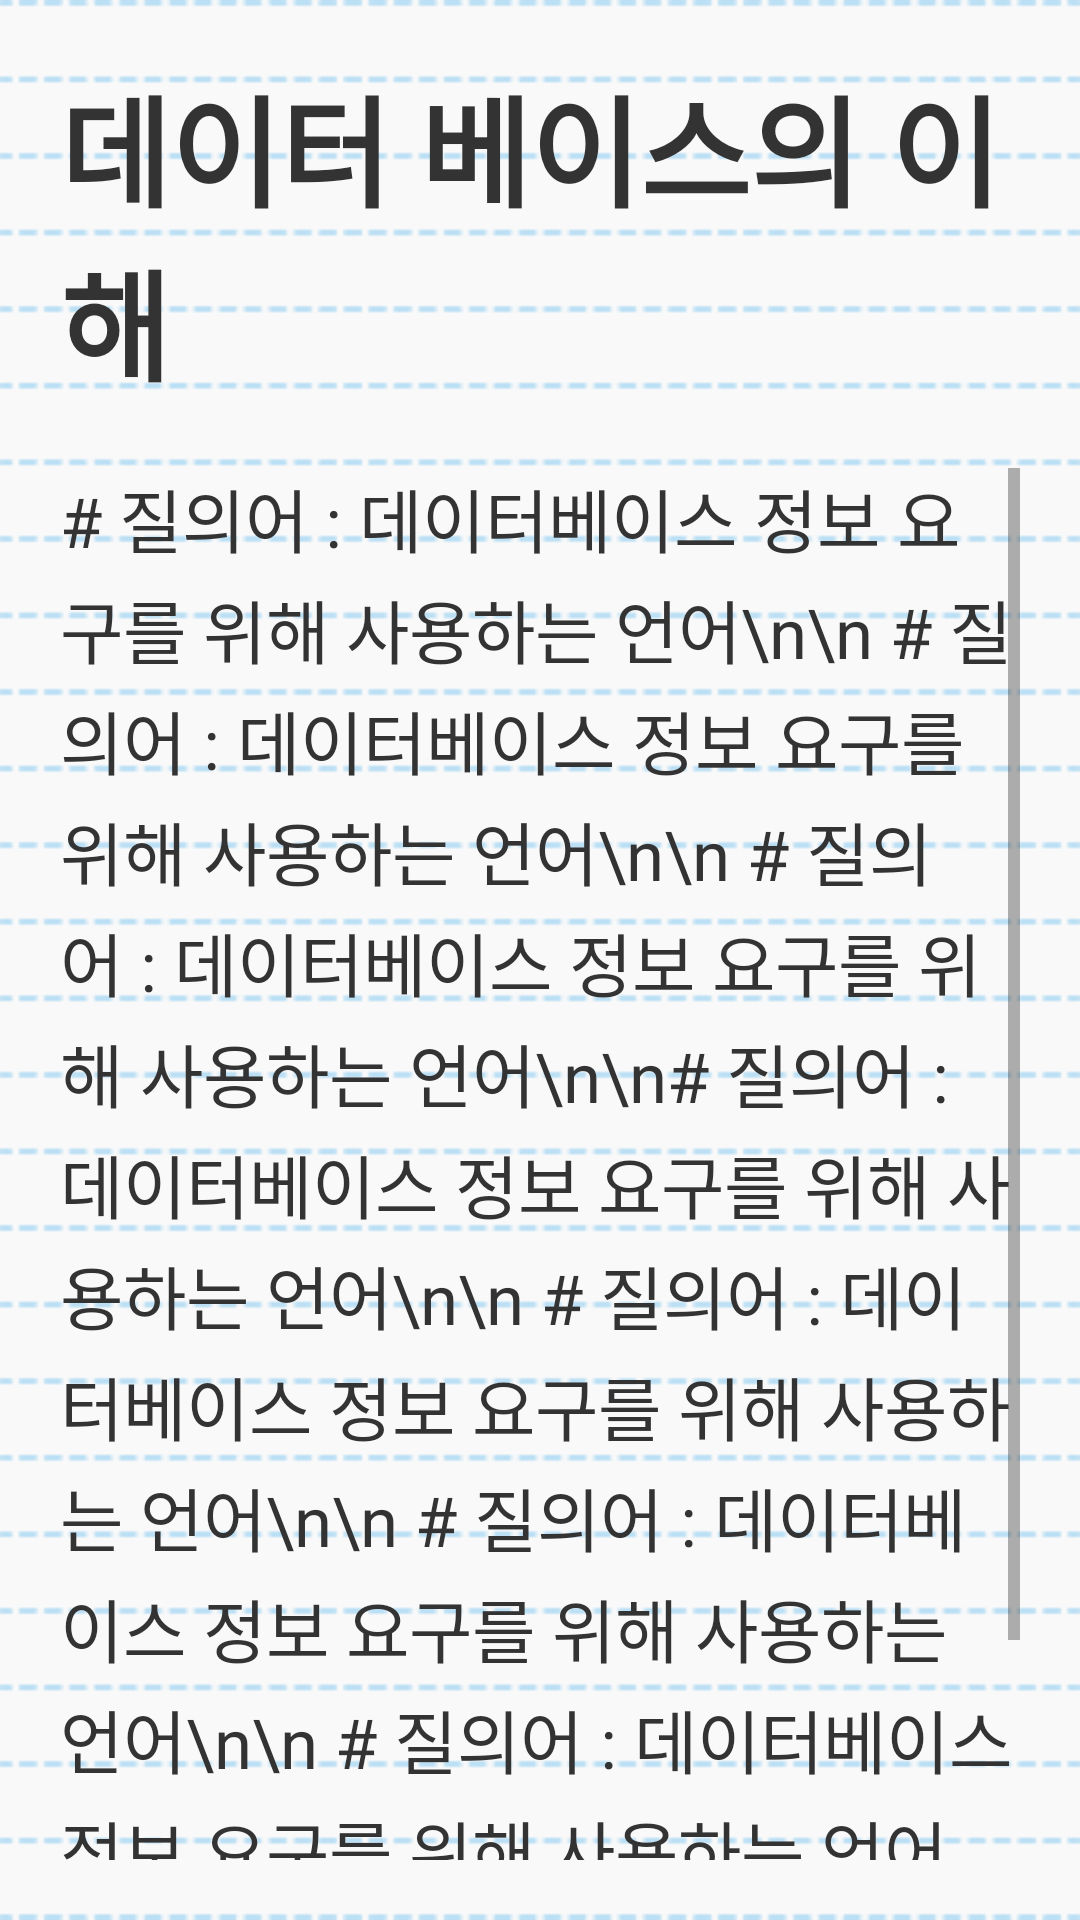

The Android layout XML behind this screen, and the referenced resources:
<!-- AndroidManifest.xml: application theme Theme.SumNote -->
<!-- res/layout/fragment_note.xml -->
<?xml version="1.0" encoding="utf-8"?>
<LinearLayout xmlns:android="http://schemas.android.com/apk/res/android"
    xmlns:tools="http://schemas.android.com/tools"
    android:layout_width="match_parent"
    android:layout_height="match_parent"
    android:background="@color/note_background"
    android:orientation="vertical"
    tools:context=".ui.Note.NoteFragment">

    <LinearLayout
        android:layout_width="match_parent"
        android:layout_height="wrap_content"
        android:background="@drawable/img_note_background"
        android:orientation="vertical"
        android:id="@+id/note">

        <TextView
            android:id="@+id/note_title"
            android:layout_width="wrap_content"
            android:layout_height="wrap_content"
            android:layout_marginHorizontal="20dp"
            android:layout_marginTop="20dp"
            android:fontFamily="@font/yeongdeoksea"
            android:text="데이터 베이스의 이해"
            android:textColor="@color/detail_note_page_title"
            android:textSize="40dp"
            android:textStyle="bold" />

        <ScrollView
            android:layout_width="wrap_content"
            android:layout_height="wrap_content"
            android:layout_margin="20dp">


            <TextView
                android:id="@+id/note_summary"
                android:layout_width="wrap_content"
                android:layout_height="wrap_content"
                android:fontFamily="@font/yeongdeoksea"
                android:lineSpacingMultiplier="1.11"
                android:text="# 질의어 : 데이터베이스 정보 요구를 위해 사용하는 언어\n\n # 질의어 : 데이터베이스 정보 요구를 위해 사용하는 언어\n\n # 질의어 : 데이터베이스 정보 요구를 위해 사용하는 언어\n\n# 질의어 : 데이터베이스 정보 요구를 위해 사용하는 언어\n\n # 질의어 : 데이터베이스 정보 요구를 위해 사용하는 언어\n\n # 질의어 : 데이터베이스 정보 요구를 위해 사용하는 언어\n\n # 질의어 : 데이터베이스 정보 요구를 위해 사용하는 언어\n\n # 질의어 : 데이터베이스 정보 요구를 위해 사용하는 언어\n\n "
                android:textColor="@color/detail_note_page_title"
                android:textSize="23dp" />

        </ScrollView>


    </LinearLayout>

</LinearLayout>
<!-- resources referenced by this layout -->
<resources>
  <color name="detail_note_page_title">#333333</color>
  <color name="note_background">#F9F9F9</color>
  <!-- drawable img_note_background: jpg bitmap (drawable, 22151 bytes) -->
  <style name="Theme.SumNote" parent="Theme.MaterialComponents.DayNight.DarkActionBar">
          
          <item name="colorPrimary">@color/green</item>
          <item name="colorPrimaryVariant">@color/green</item>
          
          <item name="colorOnPrimary">@color/white</item>
          
          <item name="colorSecondary">@color/green</item>
          <item name="colorSecondaryVariant">@color/green</item>
          <item name="colorOnSecondary">@color/white</item>
          
          <item name="android:statusBarColor">?attr/colorPrimaryVariant</item>
  
          
          <item name="windowNoTitle">true</item>
      </style>
  <color name="green">#07C97C</color>
  <color name="white">#FFFFFF</color>
</resources>
